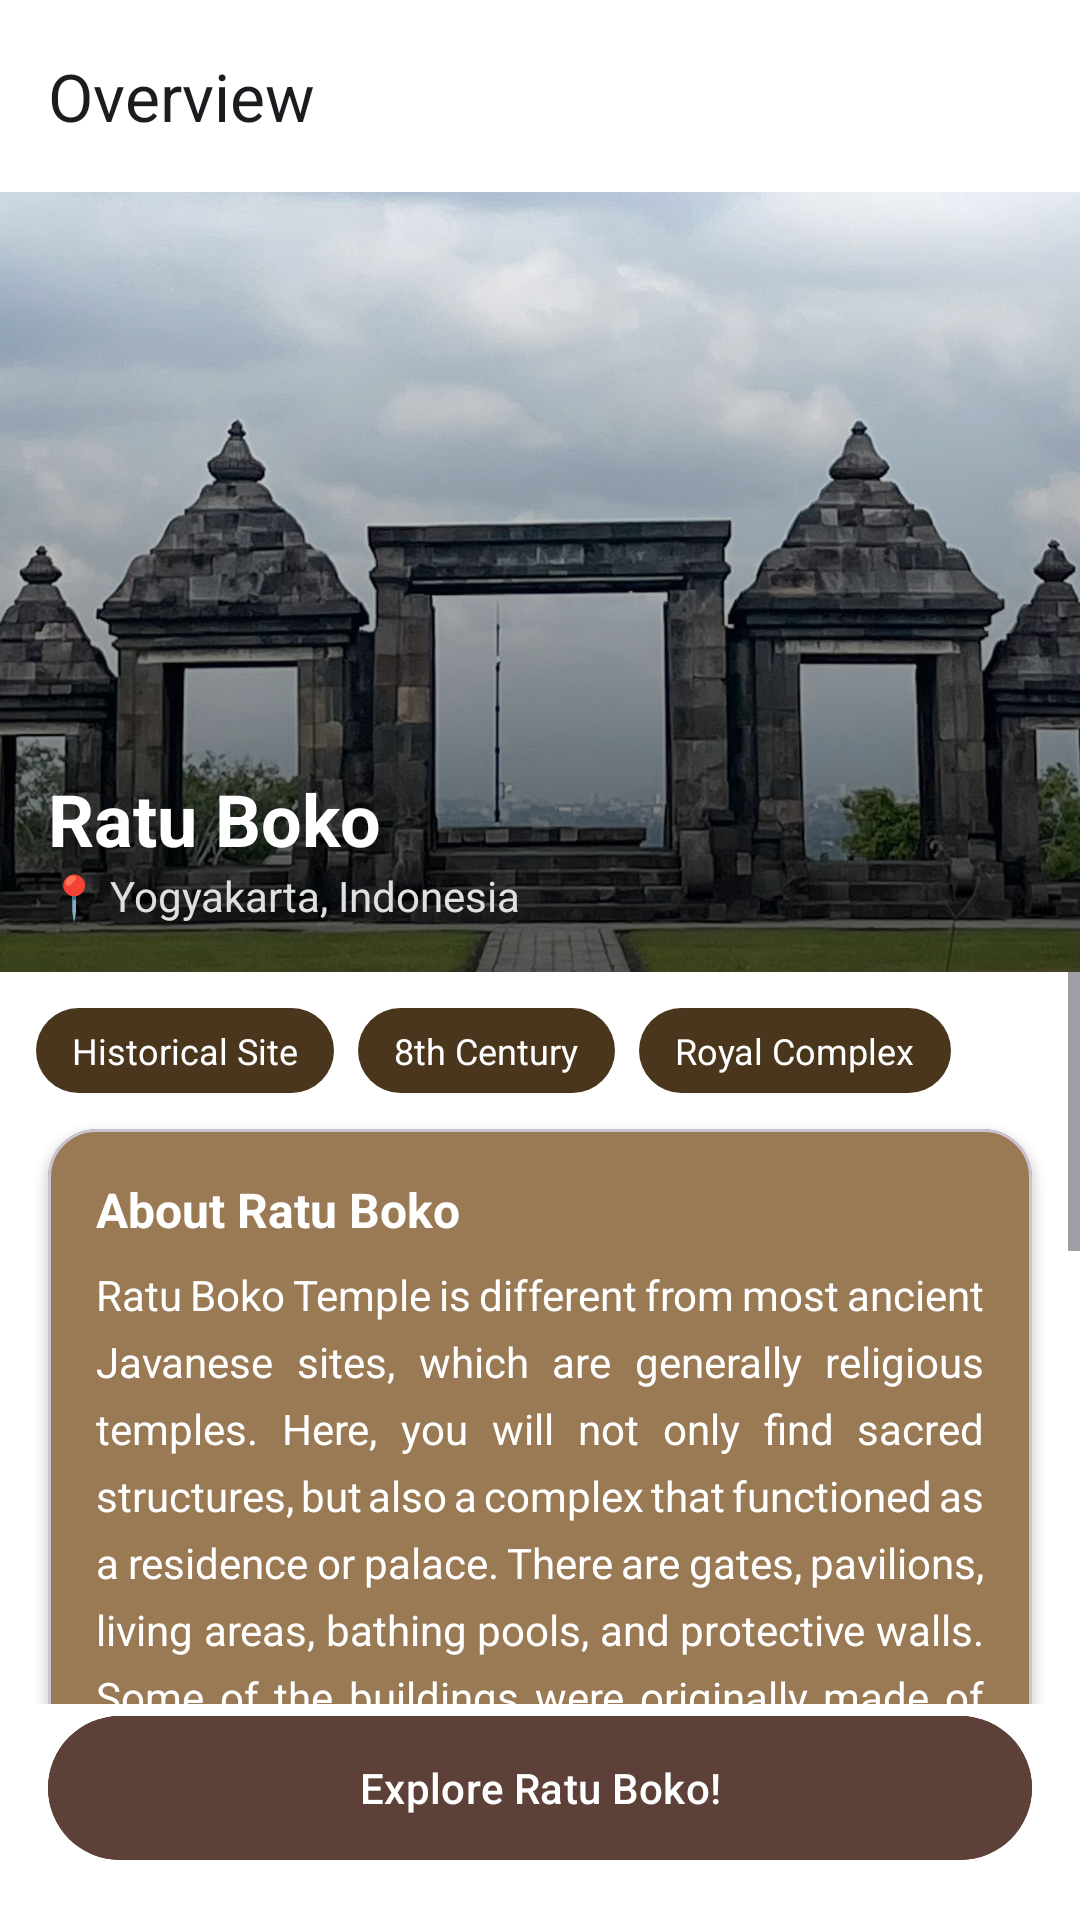

Reconstruct the res/layout file that produces this screen, plus the resources it refers to.
<!-- AndroidManifest.xml: application theme Theme.BokoAR -->
<!-- res/layout/activity_overview.xml -->
<?xml version="1.0" encoding="utf-8"?>
<androidx.constraintlayout.widget.ConstraintLayout
    xmlns:android="http://schemas.android.com/apk/res/android"
    xmlns:app="http://schemas.android.com/apk/res-auto"
    android:layout_width="match_parent"
    android:layout_height="match_parent"
    android:background="@color/white">

    <com.google.android.material.appbar.MaterialToolbar
        android:id="@+id/topAppBarOverview"
        android:layout_width="0dp"
        android:layout_height="wrap_content"
        android:background="@color/white"
        app:navigationIcon="@drawable/backbutton_poilist"
        app:title="Overview"
        app:layout_constraintTop_toTopOf="parent"
        app:layout_constraintStart_toStartOf="parent"
        app:layout_constraintEnd_toEndOf="parent"/>

    
    <FrameLayout
        android:id="@+id/hero"
        android:layout_width="0dp"
        android:layout_height="260dp"
        app:layout_constraintTop_toBottomOf="@id/topAppBarOverview"
        app:layout_constraintStart_toStartOf="parent"
        app:layout_constraintEnd_toEndOf="parent">

        <ImageView
            android:layout_width="match_parent"
            android:layout_height="match_parent"
            android:src="@drawable/gapura1"
            android:scaleType="centerCrop"/>

        
        <View
            android:layout_width="match_parent"
            android:layout_height="match_parent"
            android:background="@drawable/gradient_overlay"/>

        
        <LinearLayout
            android:layout_width="match_parent"
            android:layout_height="wrap_content"
            android:layout_gravity="bottom"
            android:orientation="vertical"
            android:padding="16dp">

            <TextView
                android:layout_width="match_parent"
                android:layout_height="wrap_content"
                android:text="Ratu Boko"
                android:textColor="#FFFFFF"
                android:textSize="24sp"
                android:textStyle="bold"/>

            <TextView
                android:layout_width="match_parent"
                android:layout_height="wrap_content"
                android:text="📍 Yogyakarta, Indonesia"
                android:textColor="#E0E0E0"
                android:textSize="14sp"/>
        </LinearLayout>

    </FrameLayout>

    
    <ScrollView
        android:layout_width="0dp"
        android:layout_height="0dp"
        app:layout_constraintTop_toBottomOf="@id/hero"
        app:layout_constraintBottom_toTopOf="@id/btnExplore"
        app:layout_constraintStart_toStartOf="parent"
        app:layout_constraintEnd_toEndOf="parent">

        <LinearLayout
            android:layout_width="match_parent"
            android:layout_height="wrap_content"
            android:orientation="vertical">

            
            <HorizontalScrollView
                android:layout_width="match_parent"
                android:layout_height="wrap_content"
                android:padding="12dp"
                android:scrollbars="none">

                <LinearLayout
                    android:layout_width="match_parent"
                    android:layout_height="wrap_content"
                    android:orientation="horizontal">

                    <TextView style="@style/ChipStyle" android:text="Historical Site"/>
                    <TextView style="@style/ChipStyle" android:text="8th Century"/>
                    <TextView style="@style/ChipStyle" android:text="Royal Complex"/>

                </LinearLayout>
            </HorizontalScrollView>

            
            <com.google.android.material.card.MaterialCardView
                android:id="@+id/cardAbout"
                android:layout_width="match_parent"
                android:layout_height="wrap_content"
                android:layout_marginHorizontal="16dp"
                android:layout_marginBottom="16dp"
                app:cardCornerRadius="16dp"
                app:cardElevation="2dp"
                app:cardBackgroundColor="@color/colorPrimaryLight">

                <LinearLayout
                    android:layout_width="match_parent"
                    android:layout_height="wrap_content"
                    android:orientation="vertical"
                    android:padding="16dp">

                    <TextView
                        android:layout_width="match_parent"
                        android:layout_height="wrap_content"
                        android:text="About Ratu Boko"
                        android:textStyle="bold"
                        android:textSize="16sp"
                        android:textColor="@color/white"
                        android:layout_marginBottom="8dp"/>

                    <TextView
                        android:layout_width="match_parent"
                        android:layout_height="wrap_content"
                        android:text="@string/ratu_boko_description"
                        android:textSize="14sp"
                        android:textColor="@color/white"
                        android:lineSpacingExtra="6dp"
                        android:justificationMode="inter_word"/>

                </LinearLayout>
            </com.google.android.material.card.MaterialCardView>

        </LinearLayout>
    </ScrollView>

    
    <com.google.android.material.button.MaterialButton
        android:id="@+id/btnExplore"
        android:layout_width="0dp"
        android:layout_height="56dp"
        android:layout_margin="16dp"
        android:text="Explore Ratu Boko!"
        android:textColor="#FFFFFF"
        android:backgroundTint="#5D4037"
        app:cornerRadius="28dp"
        app:layout_constraintBottom_toBottomOf="parent"
        app:layout_constraintStart_toStartOf="parent"
        app:layout_constraintEnd_toEndOf="parent"/>

    <androidx.constraintlayout.widget.Guideline android:layout_width="wrap_content"
        android:layout_height="wrap_content" />

    <androidx.constraintlayout.widget.Guideline android:layout_width="wrap_content"
        android:layout_height="wrap_content" />

</androidx.constraintlayout.widget.ConstraintLayout>
<!-- resources referenced by this layout -->
<resources>
  <color name="colorPrimaryLight">#9A7A54</color>
  <color name="white">#FFFFFF</color>
  <!-- drawable gapura1: jpg bitmap (drawable, 169023 bytes) -->
  <!-- drawable gradient_overlay (drawable) -->
  <?xml version="1.0" encoding="utf-8"?>
  <shape xmlns:android="http://schemas.android.com/apk/res/android">
  
      <gradient
          android:startColor="#99000000"
          android:endColor="#00000000"
          android:angle="90"/>
  
  </shape>
  <string name="ratu_boko_description">
  Ratu Boko Temple is different from most ancient Javanese sites, which are generally religious temples. Here, you will not only find sacred structures, but also a complex that functioned as a residence or palace. There are gates, pavilions, living areas, bathing pools, and protective walls. Some of the buildings were originally made of wood, so today only their stone foundations remain.Unlike other palaces in Java that are usually located in lowland areas, Ratu Boko sits on a hill about 195 meters high. This location made the construction process more challenging.
          The main materials, such as white stone and andesite, were sourced directly from the surrounding area, demonstrating an efficient use of local resources.
          Interestingly, despite being on a hill, the complex has a well-developed water management system. This is evident from the presence of natural springs, bathing pools, and water channels that supported daily needs.
          Ratu Boko is not just a historical site, but a complex designed with careful planning and functional purpose.
  </string>
  <style name="ChipStyle">
          <item name="android:layout_width">wrap_content</item>
          <item name="android:layout_height">wrap_content</item>
          <item name="android:layout_marginEnd">8dp</item>
          <item name="android:paddingHorizontal">12dp</item>
          <item name="android:paddingVertical">6dp</item>
          <item name="android:background">@drawable/chip_bg</item>
          <item name="android:textColor">@color/white</item>
          <item name="android:textSize">12sp</item>
      </style>
  <style name="Theme.BokoAR" parent="Base.Theme.BokoAR" />
  <!-- drawable chip_bg (drawable) -->
  <?xml version="1.0" encoding="utf-8"?>
  <shape xmlns:android="http://schemas.android.com/apk/res/android">
          <solid android:color="@color/colorPrimaryDark"/>  
          <corners android:radius="20dp"/>  
  </shape>
  <style name="Base.Theme.BokoAR" parent="Theme.Material3.DayNight.NoActionBar">
          
          
  
          
          <item name="android:statusBarColor">@color/white</item>
          <item name="android:navigationBarColor">@color/white</item>
  
          
          <item name="android:windowLightStatusBar">true</item>
          <item name="android:windowLightNavigationBar">true</item>
  
      </style>
  <color name="colorPrimaryDark">#4A351D</color>
</resources>
